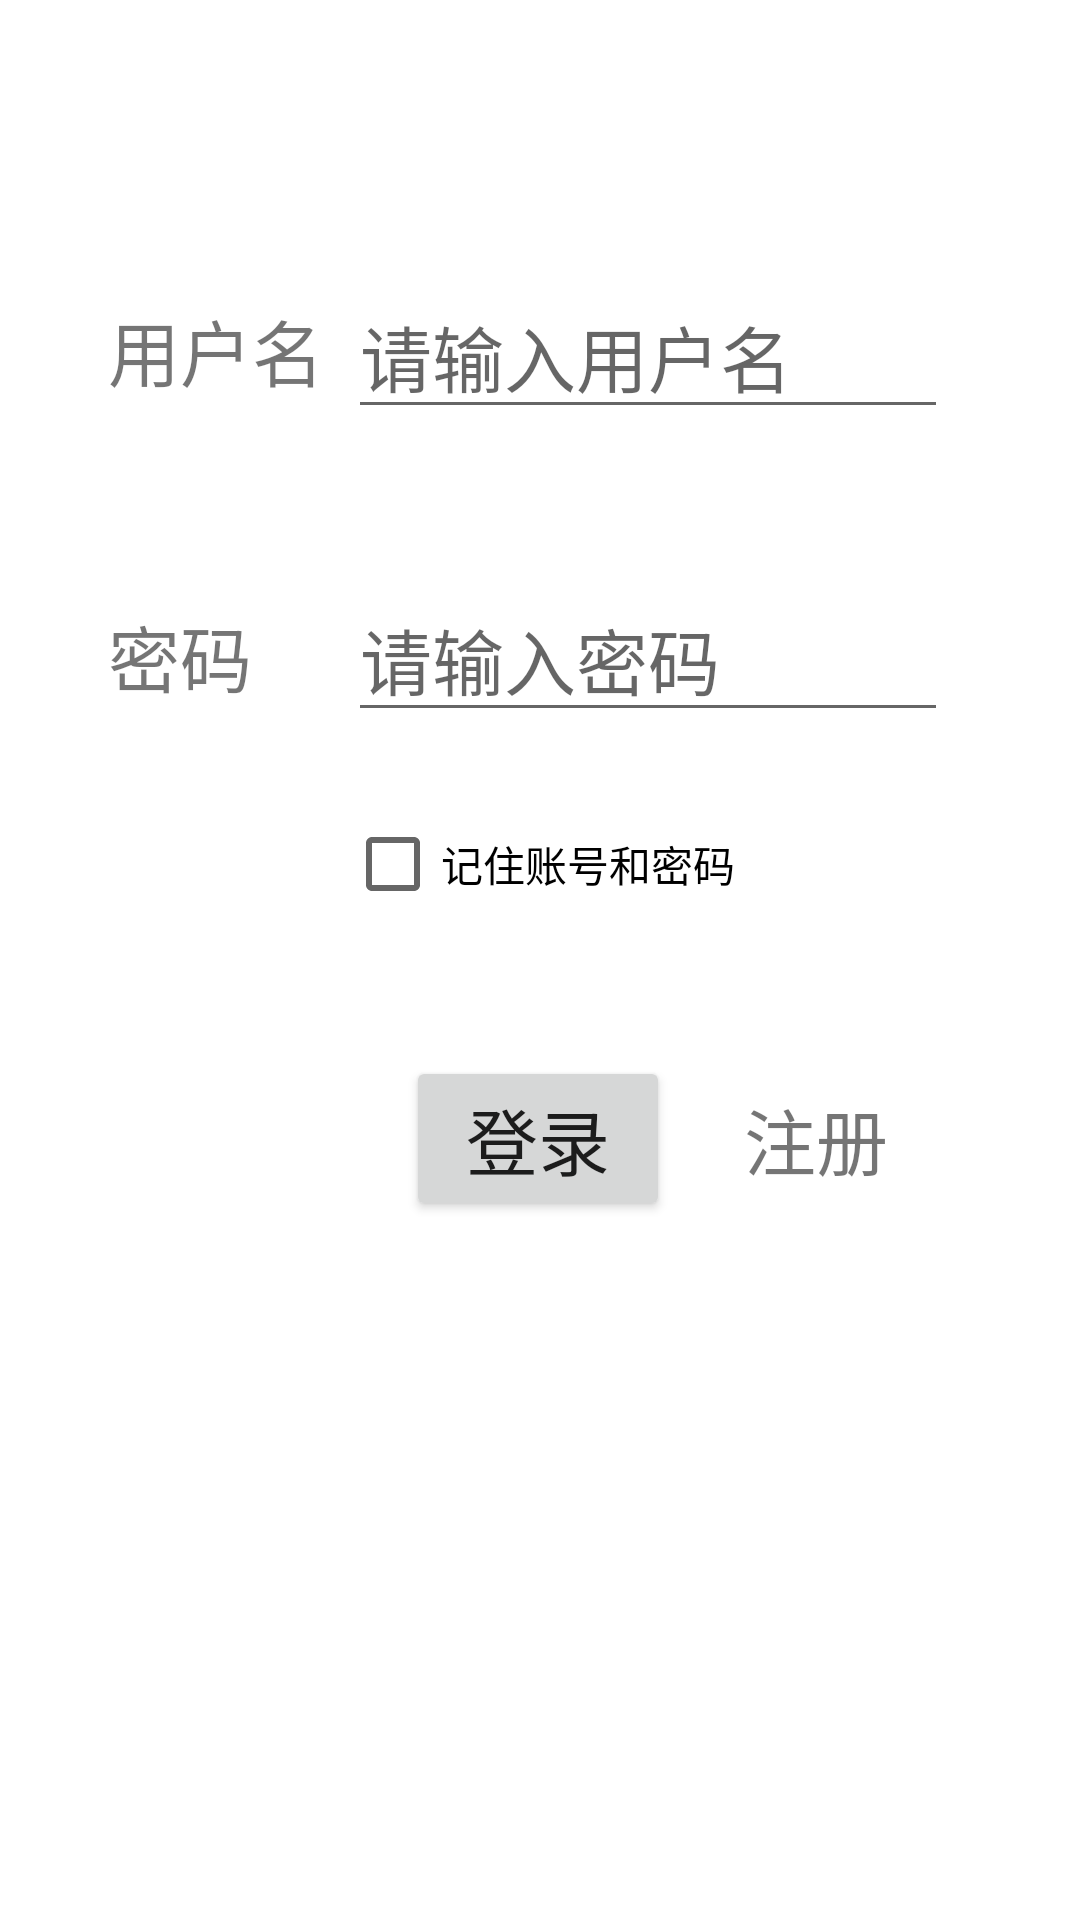

Here is an Android app screen rendered from its layout file. Give the layout XML and the strings, colors and styles it references.
<!-- AndroidManifest.xml: application theme Theme.ILearn -->
<!-- res/layout/activity_login.xml -->
<?xml version="1.0" encoding="utf-8"?>
<androidx.constraintlayout.widget.ConstraintLayout xmlns:android="http://schemas.android.com/apk/res/android"
    xmlns:app="http://schemas.android.com/apk/res-auto"
    xmlns:tools="http://schemas.android.com/tools"
    android:layout_width="match_parent"
    android:layout_height="match_parent">

    <EditText
        android:id="@+id/etNameLogin"
        android:layout_width="200dp"
        android:layout_height="wrap_content"
        android:layout_marginTop="91dp"
        android:layout_marginBottom="49dp"
        android:ems="10"
        android:hint="请输入用户名"
        android:inputType="textPersonName"
        android:textSize="24sp"
        app:layout_constraintBottom_toTopOf="@+id/etPasswordLogin"
        app:layout_constraintEnd_toEndOf="parent"
        app:layout_constraintHorizontal_bias="0.725"
        app:layout_constraintStart_toStartOf="parent"
        app:layout_constraintTop_toTopOf="parent" />

    <EditText
        android:id="@+id/etPasswordLogin"
        android:layout_width="200dp"
        android:layout_height="wrap_content"
        android:layout_marginEnd="43dp"
        android:layout_marginBottom="42dp"
        android:ems="10"
        android:hint="请输入密码"
        android:inputType="textPassword"
        android:textSize="24sp"
        app:layout_constraintBottom_toTopOf="@+id/cbRemember"
        app:layout_constraintEnd_toEndOf="parent"
        app:layout_constraintHorizontal_bias="0.0"
        app:layout_constraintStart_toStartOf="@+id/etNameLogin"
        app:layout_constraintTop_toBottomOf="@+id/etNameLogin" />

    <CheckBox
        android:id="@+id/cbRemember"
        android:layout_width="wrap_content"
        android:layout_height="wrap_content"
        android:layout_marginTop="20dp"
        android:checked="false"
        android:text="记住账号和密码"
        app:layout_constraintEnd_toEndOf="parent"
        app:layout_constraintStart_toStartOf="parent"
        app:layout_constraintTop_toBottomOf="@+id/etPasswordLogin" />

    <TextView
        android:id="@+id/passwordLogin"
        android:layout_width="wrap_content"
        android:layout_height="wrap_content"
        android:layout_marginBottom="8dp"
        android:text="密码"
        android:textSize="24sp"
        app:layout_constraintBottom_toBottomOf="@+id/etPasswordLogin"
        app:layout_constraintStart_toStartOf="@+id/userLogin" />

    <TextView
        android:id="@+id/userLogin"
        android:layout_width="wrap_content"
        android:layout_height="wrap_content"
        android:layout_marginStart="36dp"
        android:layout_marginTop="8dp"
        android:text="用户名"
        android:textSize="24sp"
        app:layout_constraintStart_toStartOf="parent"
        app:layout_constraintTop_toTopOf="@+id/etNameLogin" />

    <Button
        android:id="@+id/btnLogin"
        android:layout_width="wrap_content"
        android:layout_height="wrap_content"
        android:layout_marginTop="40dp"
        android:text="登录"
        android:textSize="24sp"
        app:layout_constraintEnd_toEndOf="parent"
        app:layout_constraintHorizontal_bias="0.498"
        app:layout_constraintStart_toStartOf="parent"
        app:layout_constraintTop_toBottomOf="@+id/cbRemember" />

    <TextView
        android:id="@+id/toRegister"
        android:layout_width="wrap_content"
        android:layout_height="wrap_content"
        android:layout_marginEnd="64dp"
        android:text="注册"
        android:textSize="24sp"
        app:layout_constraintBottom_toBottomOf="@+id/btnLogin"
        app:layout_constraintEnd_toEndOf="parent"
        app:layout_constraintTop_toTopOf="@+id/btnLogin" />

</androidx.constraintlayout.widget.ConstraintLayout>
<!-- resources referenced by this layout -->
<resources>
  <style name="Theme.ILearn" parent="Theme.MaterialComponents.DayNight.DarkActionBar">
          
          <item name="colorPrimary">@color/purple_500</item>
          <item name="colorPrimaryVariant">@color/purple_700</item>
          <item name="colorOnPrimary">@color/white</item>
          
          <item name="colorSecondary">@color/teal_200</item>
          <item name="colorSecondaryVariant">@color/teal_700</item>
          <item name="colorOnSecondary">@color/black</item>
          
          <item name="android:statusBarColor" tools:targetApi="l">?attr/colorPrimaryVariant</item>
          
      </style>
  <!-- not gathered from this repository: default colours our renderer supplied (Android Studio template values) -->
  <color name="purple_500">#FF6200EE</color>
  <color name="purple_700">#FF3700B3</color>
  <color name="teal_200">#FF03DAC5</color>
  <color name="teal_700">#FF018786</color>
  <color name="black">#FF000000</color>
  <color name="white">#FFFFFFFF</color>
</resources>
